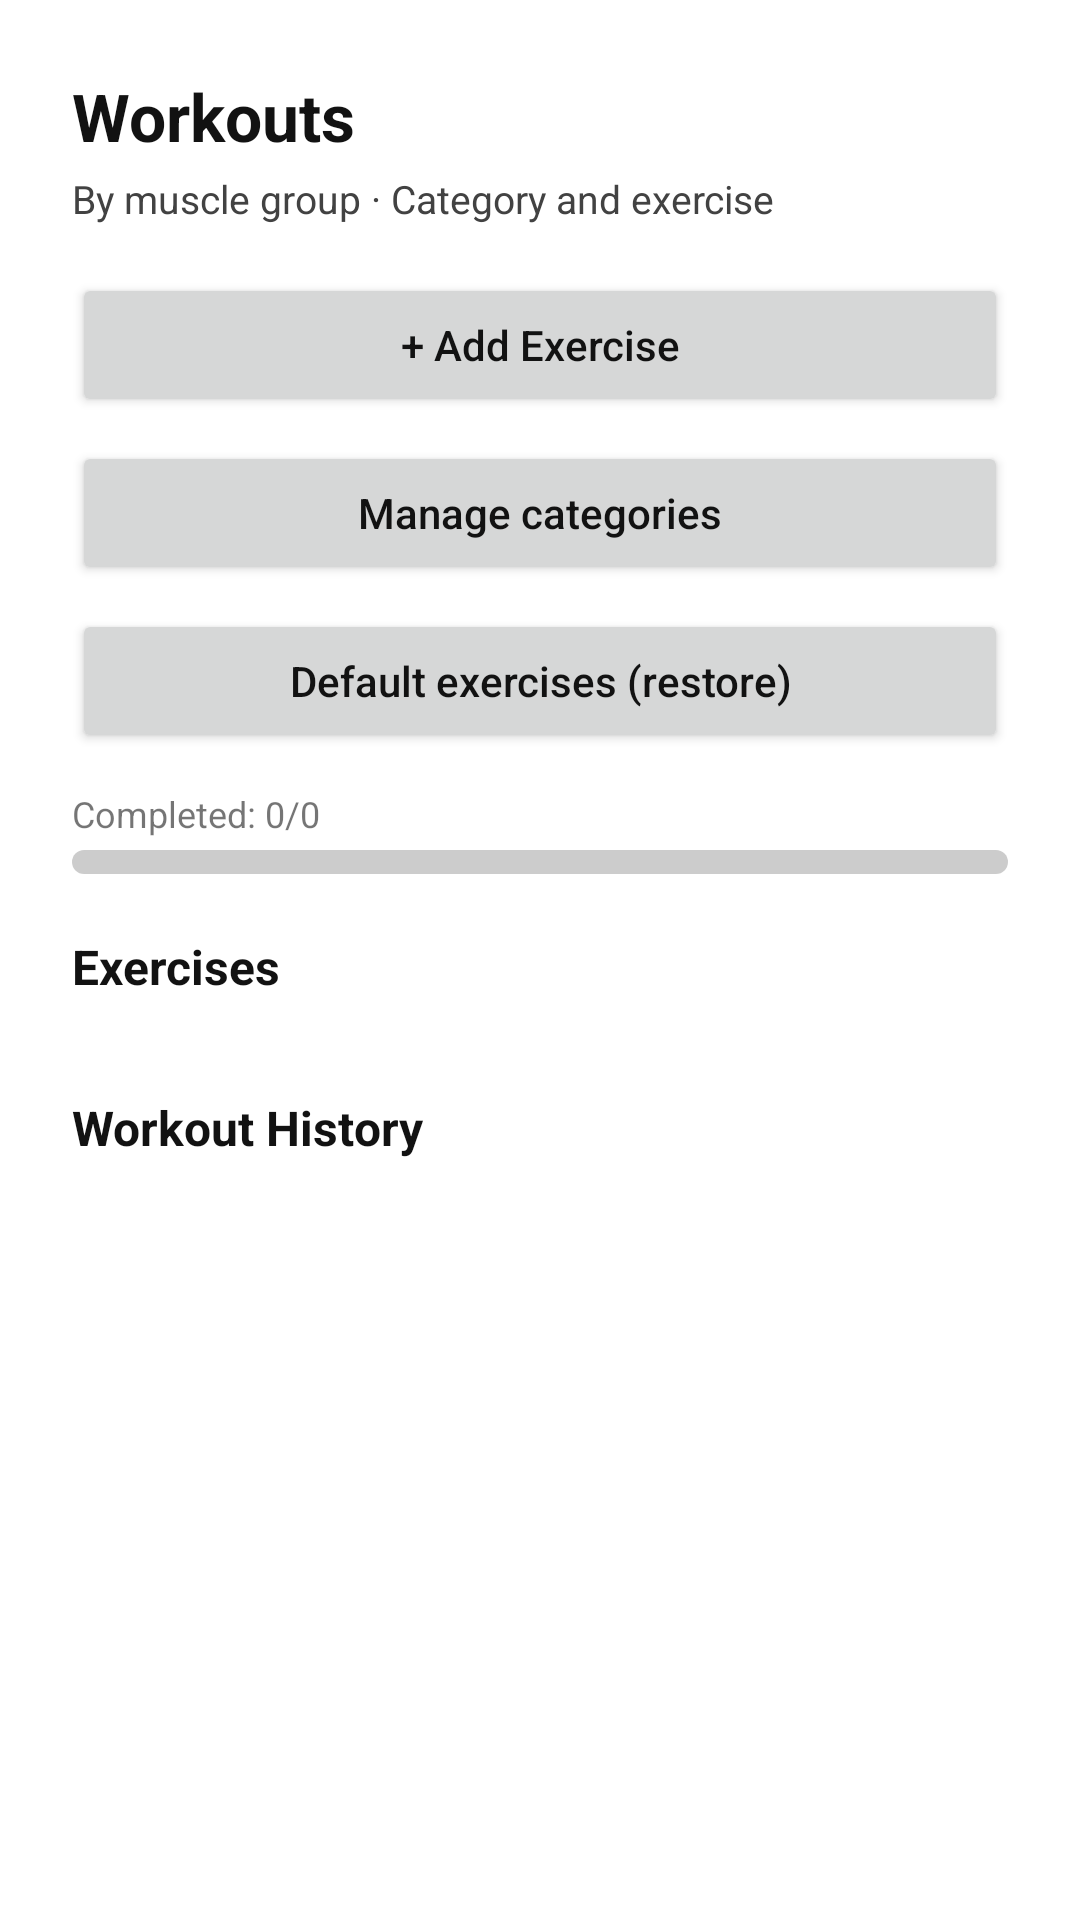

Layout XML and referenced resources for this Android screen:
<!-- AndroidManifest.xml: application theme Theme.Fitoo -->
<!-- res/layout/fragment_workouts.xml -->
<?xml version="1.0" encoding="utf-8"?>
<ScrollView xmlns:android="http://schemas.android.com/apk/res/android"
    android:layout_width="match_parent"
    android:layout_height="match_parent"
    android:background="@color/bg_screen">

    <LinearLayout
        android:layout_width="match_parent"
        android:layout_height="wrap_content"
        android:orientation="vertical"
        android:padding="24dp">

        <TextView
            android:layout_width="wrap_content"
            android:layout_height="wrap_content"
            android:text="Workouts"
            android:textColor="@color/text_primary"
            android:textSize="22sp"
            android:textStyle="bold" />

        <TextView
            android:layout_width="wrap_content"
            android:layout_height="wrap_content"
            android:text="By muscle group · Category and exercise"
            android:textColor="@color/text_secondary"
            android:textSize="13sp"
            android:layout_marginTop="4dp" />

        <Button
            android:id="@+id/btnAddExercise"
            android:layout_width="match_parent"
            android:layout_height="wrap_content"
            android:layout_marginTop="16dp"
            android:text="+ Add Exercise"
            android:textAllCaps="false" />

        <Button
            android:id="@+id/btnManageCategories"
            android:layout_width="match_parent"
            android:layout_height="wrap_content"
            android:layout_marginTop="8dp"
            android:text="Manage categories"
            android:textAllCaps="false" />

        <Button
            android:id="@+id/btnManageDefaults"
            android:layout_width="match_parent"
            android:layout_height="wrap_content"
            android:layout_marginTop="8dp"
            android:text="Default exercises (restore)"
            android:textAllCaps="false" />

        <TextView
            android:id="@+id/txtWorkoutProgressLabel"
            android:layout_width="wrap_content"
            android:layout_height="wrap_content"
            android:layout_marginTop="12dp"
            android:text="Completed: 0/0"
            android:textColor="@color/text_tertiary"
            android:textSize="12sp" />

        <ProgressBar
            android:id="@+id/workoutProgressBar"
            style="?android:attr/progressBarStyleHorizontal"
            android:layout_width="match_parent"
            android:layout_height="8dp"
            android:layout_marginTop="4dp"
            android:max="100"
            android:progress="0"
            android:progressDrawable="@drawable/profile_progress_chakra" />

        <TextView
            android:layout_width="wrap_content"
            android:layout_height="wrap_content"
            android:text="Exercises"
            android:textColor="@color/text_primary"
            android:textSize="16sp"
            android:textStyle="bold"
            android:layout_marginTop="20dp" />

        <LinearLayout
            android:id="@+id/containerMuscleGroups"
            android:layout_width="match_parent"
            android:layout_height="wrap_content"
            android:orientation="vertical"
            android:layout_marginTop="8dp" />

        <TextView
            android:layout_width="wrap_content"
            android:layout_height="wrap_content"
            android:text="Workout History"
            android:textColor="@color/text_primary"
            android:textSize="16sp"
            android:textStyle="bold"
            android:layout_marginTop="24dp" />

        <LinearLayout
            android:id="@+id/containerHistory"
            android:layout_width="match_parent"
            android:layout_height="wrap_content"
            android:orientation="vertical"
            android:layout_marginTop="8dp" />

    </LinearLayout>

</ScrollView>
<!-- resources referenced by this layout -->
<resources>
  <color name="bg_screen">#FFFFFFFF</color>
  <color name="text_primary">#FF121212</color>
  <color name="text_secondary">#FF424242</color>
  <color name="text_tertiary">#8A000000</color>
  <!-- drawable profile_progress_chakra (drawable) -->
  <?xml version="1.0" encoding="utf-8"?>
  <layer-list xmlns:android="http://schemas.android.com/apk/res/android">
      <item android:id="@android:id/background">
          <shape>
              <corners android:radius="10dp" />
              <solid android:color="@color/progress_track" />
          </shape>
      </item>
      <item android:id="@android:id/progress">
          <clip>
              <shape>
                  <corners android:radius="10dp" />
                  <gradient
                      android:startColor="@color/progress_fill_start"
                      android:endColor="@color/progress_fill_end"
                      android:angle="0" />
              </shape>
          </clip>
      </item>
  </layer-list>
  <style name="Theme.Fitoo" parent="Theme.Material3.DayNight.NoActionBar">
  
          <item name="android:windowBackground">@color/bg_screen</item>
          <item name="android:navigationBarColor">@color/bg_screen</item>
          <item name="android:statusBarColor">@color/bg_screen</item>
  
          <item name="colorPrimary">@color/text_primary</item>
          <item name="colorOnPrimary">@color/bg_screen</item>
          <item name="colorSecondary">@color/text_secondary</item>
  
          <item name="android:textColorPrimary">@color/text_primary</item>
          <item name="android:textColorSecondary">@color/text_secondary</item>
          <item name="android:textColorHint">@color/text_hint</item>
  
          <item name="colorOnBackground">@color/text_primary</item>
          <item name="colorOnSurface">@color/on_surface</item>
          <item name="colorOnSurfaceVariant">@color/on_surface_variant</item>
          <item name="colorSurface">@color/surface</item>
  
      </style>
  <color name="progress_track">#33000000</color>
  <color name="progress_fill_start">#FF6E6E6E</color>
  <color name="progress_fill_end">#FF2A2A2A</color>
  <color name="text_hint">#99000000</color>
  <color name="on_surface">#FF121212</color>
  <color name="on_surface_variant">#FF424242</color>
  <color name="surface">#FFF5F5F5</color>
</resources>
